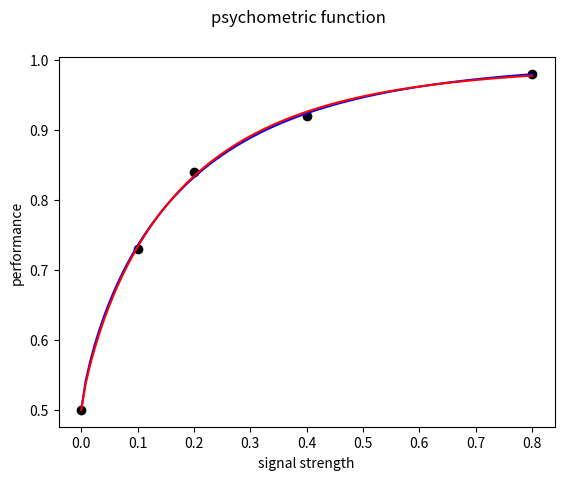

This chart was generated by the following Python code:
# -*- coding: utf-8 -*-
"""
Created on Sun Apr 16 13:57:45 2017

@author: katsuhisa
"""

# import libraries
import numpy as np
import matplotlib.pyplot as plt
import seaborn as sns
from scipy import optimize

# model for performance ========
def probabilityCorrect(x, signal):
    # x: model parameters
    # s: signal strength
    
    # probability of correct 
    return 0.5 + (0.5 - x[0])*(1 - np.exp(-(signal/x[1])**x[2]))

def cost_MLE(x, signal, performance, ntr):       
    # compute cost
    c = 0
    for n in np.arange(len(ntr)):
        # model output 
        p = probabilityCorrect(x, signal[n])
        
        # cost as the negative likelihood
        if 0 < p <= 1:
            c += -ntr[n]*(performance[n]*np.log(p) + (1 - performance[n])*np.log(1 - p))
        
    return c 

def cost_LSE(x, signal, performance, ntr):       
    # compute cost
    c = 0
    for n in np.arange(len(ntr)):
        # model output 
        p = probabilityCorrect(x, signal[n])
        
        # cost as the summed squared error
        c += ntr[n]*(performance[n] - p)**2
        
    return c 

# signal strength
signal = [0, 0.1, 0.2, 0.4, 0.8]

# performance
performance = [0.5, 0.73, 0.84, 0.92, 0.98]

# number of trials
ntr = [50, 45, 40, 35, 30]

# initial guess and boundary
x0 = [0, 0.2, 1]
bound = [(0, None),(0.0001, None),(0,None)]

# maximum likelihood
params_MLE = optimize.minimize(cost_MLE,x0,args=(signal,performance,ntr,),method='l-bfgs-b',\
                        jac=None, bounds=bound, tol=None, callback=None,\
                        options={'disp': None, 'maxls': 20, 'iprint': -1,\
                                 'gtol': 1e-05, 'eps': 1e-08, 'maxiter': 15000,\
                                 'ftol': 2.220446049250313e-09, 'maxcor': 10,\
                                 'maxfun': 15000})

# least squared error
params_LSE = optimize.minimize(cost_LSE,x0,args=(signal,performance,ntr,),method='l-bfgs-b',\
                        jac=None, bounds=bound, tol=None, callback=None,\
                        options={'disp': None, 'maxls': 20, 'iprint': -1,\
                                 'gtol': 1e-05, 'eps': 1e-08, 'maxiter': 15000,\
                                 'ftol': 2.220446049250313e-09, 'maxcor': 10,\
                                 'maxfun': 15000})

# compute variance explained
fitted_acc_mle = np.zeros(len(signal))
fitted_acc_lse = np.zeros(len(signal))
for s in np.arange(len(signal)):
    fitted_acc_mle[s] = probabilityCorrect(params_MLE.x,signal[s])
    fitted_acc_lse[s] = probabilityCorrect(params_LSE.x,signal[s])
    
varexp_mle = 1 - (np.var(fitted_acc_mle - performance)/np.var(performance))
varexp_lse = 1 - (np.var(fitted_acc_lse - performance)/np.var(performance))

print('variance explained (MLE): ' + str(varexp_mle))
print('variance explained (LSE): ' + str(varexp_lse))    
    
# visualize
signals = np.linspace(0,0.8,100)
acc_mle = np.zeros(100)
acc_lse = np.zeros(100)

for i in np.arange(100):
    acc_mle[i] = probabilityCorrect(params_MLE.x,signals[i])
    acc_lse[i] = probabilityCorrect(params_LSE.x,signals[i])

fig = plt.figure()
fig.suptitle('psychometric function')

ax = fig.add_subplot(111)

ax.set_xlabel('signal strength')
ax.set_ylabel('performance')    
plt.plot(signal, performance, 'ko')
plt.plot(signals, acc_mle, '-b')
plt.plot(signals, acc_lse, '-r')
    